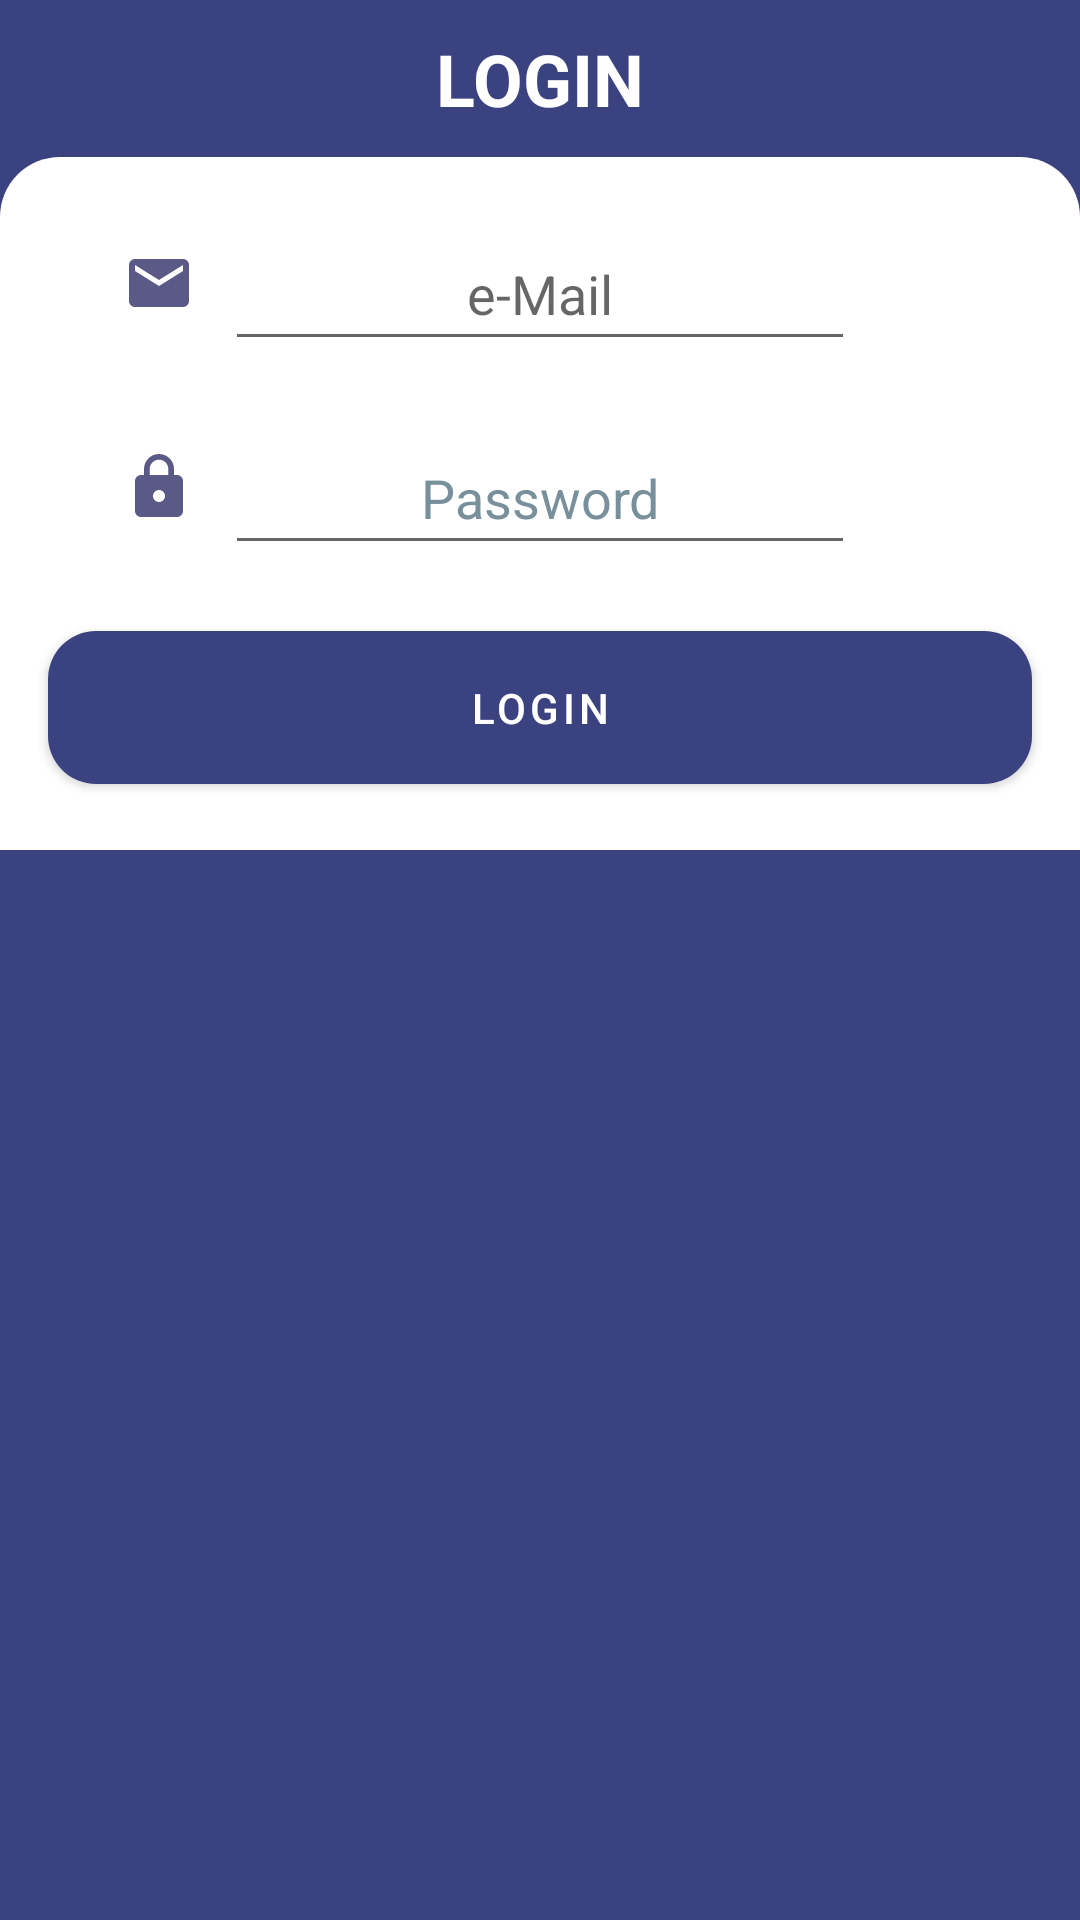

Write the Android layout XML for this screen, with the resource values it uses.
<!-- AndroidManifest.xml: application theme Theme.TavTaskProject -->
<!-- res/layout/dialog_login.xml -->
<?xml version="1.0" encoding="utf-8"?>
<layout xmlns:android="http://schemas.android.com/apk/res/android"
    xmlns:app="http://schemas.android.com/apk/res-auto">

<androidx.constraintlayout.widget.ConstraintLayout
    android:layout_width="match_parent"
    android:layout_height="wrap_content"
    android:background="@color/color_tab">

    <TextView
        android:id="@+id/textView"
        android:layout_width="wrap_content"
        android:layout_height="wrap_content"
        android:layout_gravity="center_horizontal"
        android:layout_marginTop="10dp"
        android:text="@string/login"
        android:textColor="@color/white"
        android:textSize="24sp"
        android:textStyle="bold"
        app:layout_constraintEnd_toEndOf="parent"
        app:layout_constraintStart_toStartOf="parent"
        app:layout_constraintTop_toTopOf="parent" />

    <androidx.constraintlayout.widget.ConstraintLayout
        android:layout_width="match_parent"
        android:layout_height="wrap_content"
        android:layout_marginTop="10dp"
        android:background="@drawable/login_dialog_background"
        app:layout_constraintEnd_toEndOf="parent"
        app:layout_constraintStart_toStartOf="parent"
        app:layout_constraintTop_toBottomOf="@id/textView">


        <ImageView
            android:id="@+id/EmailImageView"
            android:layout_width="wrap_content"
            android:layout_height="wrap_content"
            android:layout_marginTop="10dp"
            android:layout_marginRight="10dp"
            app:layout_constraintRight_toLeftOf="@id/mailEditText"
            app:layout_constraintTop_toTopOf="@id/mailEditText"
            app:srcCompat="@drawable/email_icon" />


        <EditText
            android:id="@+id/mailEditText"
            android:layout_width="wrap_content"
            android:layout_height="wrap_content"
            android:layout_marginTop="20dp"
            android:autofillHints=""
            android:ems="10"
            android:gravity="center"
            android:hint="@string/mail"
            android:inputType="textPersonName"
            android:minHeight="48dp"
            android:textColor="@color/color_tab"
            app:layout_constraintEnd_toEndOf="parent"
            app:layout_constraintStart_toStartOf="parent"
            app:layout_constraintTop_toTopOf="parent" />

        <ImageView
            android:id="@+id/PasswordImageView"
            android:layout_width="wrap_content"
            android:layout_height="wrap_content"
            android:layout_marginTop="10dp"
            android:layout_marginRight="10dp"
            app:layout_constraintRight_toLeftOf="@id/passwordEditText"
            app:layout_constraintTop_toTopOf="@id/passwordEditText"
            app:srcCompat="@drawable/password_icon" />


        <EditText
            android:id="@+id/passwordEditText"
            android:layout_width="wrap_content"
            android:layout_height="wrap_content"
            android:layout_marginTop="20dp"
            android:autofillHints=""
            android:ems="10"
            android:gravity="center"
            android:hint="@string/password"
            android:inputType="textPassword"
            android:minHeight="48dp"
            android:textColor="@color/color_tab"
            android:textColorHint="#78909C"
            app:layout_constraintEnd_toEndOf="parent"
            app:layout_constraintStart_toStartOf="parent"
            app:layout_constraintTop_toBottomOf="@id/mailEditText" />

        <com.google.android.material.button.MaterialButton
            android:id="@+id/loginButton"
            android:layout_width="match_parent"
            android:layout_height="wrap_content"
            android:layout_gravity="center"
            android:layout_marginHorizontal="16dp"
            android:layout_marginVertical="16dp"
            android:layout_marginTop="20dp"
            android:gravity="center"
            android:paddingVertical="16dp"
            android:text="@string/login"
            android:textColor="@android:color/white"
            android:visibility="visible"
            app:backgroundTint="@color/color_tab"
            app:cornerRadius="16dp"
            app:layout_constraintBottom_toBottomOf="parent"
            app:layout_constraintEnd_toEndOf="parent"
            app:layout_constraintStart_toStartOf="parent"
            app:layout_constraintTop_toBottomOf="@id/passwordEditText" />

    </androidx.constraintlayout.widget.ConstraintLayout>

</androidx.constraintlayout.widget.ConstraintLayout>
</layout>
<!-- resources referenced by this layout -->
<resources>
  <color name="color_tab">#3b4280</color>
  <color name="white">#FFFFFFFF</color>
  <!-- drawable email_icon (drawable) -->
  <vector android:height="24dp" android:tint="#5B5A86"
      android:viewportHeight="24" android:viewportWidth="24"
      android:width="24dp" xmlns:android="http://schemas.android.com/apk/res/android">
      <path android:fillColor="@android:color/white" android:pathData="M20,4L4,4c-1.1,0 -1.99,0.9 -1.99,2L2,18c0,1.1 0.9,2 2,2h16c1.1,0 2,-0.9 2,-2L22,6c0,-1.1 -0.9,-2 -2,-2zM20,8l-8,5 -8,-5L4,6l8,5 8,-5v2z"/>
  </vector>
  <!-- drawable login_dialog_background (drawable) -->
  <?xml version="1.0" encoding="utf-8"?>
  <selector xmlns:android="http://schemas.android.com/apk/res/android">
      <item android:bottom="10px">
  
          <shape  android:shape="rectangle">
  
              <solid android:color="@color/white" />
              <corners android:topLeftRadius="20dp" android:topRightRadius="20dp"/>
  
  
          </shape>
  
      </item>
  </selector>
  <!-- drawable password_icon (drawable) -->
  <vector android:height="24dp" android:tint="#5B5A86"
      android:viewportHeight="24" android:viewportWidth="24"
      android:width="24dp" xmlns:android="http://schemas.android.com/apk/res/android">
      <path android:fillColor="@android:color/white" android:pathData="M18,8h-1L17,6c0,-2.76 -2.24,-5 -5,-5S7,3.24 7,6v2L6,8c-1.1,0 -2,0.9 -2,2v10c0,1.1 0.9,2 2,2h12c1.1,0 2,-0.9 2,-2L20,10c0,-1.1 -0.9,-2 -2,-2zM12,17c-1.1,0 -2,-0.9 -2,-2s0.9,-2 2,-2 2,0.9 2,2 -0.9,2 -2,2zM15.1,8L8.9,8L8.9,6c0,-1.71 1.39,-3.1 3.1,-3.1 1.71,0 3.1,1.39 3.1,3.1v2z"/>
  </vector>
  <string name="login">LOGIN</string>
  <string name="mail">e-Mail</string>
  <string name="password">Password</string>
  <style name="Theme.TavTaskProject" parent="Theme.MaterialComponents.DayNight.NoActionBar">
          
          <item name="colorPrimary">@color/color_background</item>
          <item name="colorPrimaryVariant">@color/color_tab</item>
          <item name="colorOnPrimary">@color/white</item>
          
          <item name="colorSecondary">@color/color_button</item>
          <item name="colorSecondaryVariant">@color/color_recycler_view</item>
          <item name="colorOnSecondary">@color/black</item>
          
          <item name="android:statusBarColor">?attr/colorPrimaryVariant</item>
          
      </style>
  <color name="color_background">#2f2e6a</color>
  <color name="color_button">#B5B4D5</color>
  <color name="color_recycler_view">#3e396c</color>
  <color name="black">#FF000000</color>
</resources>
